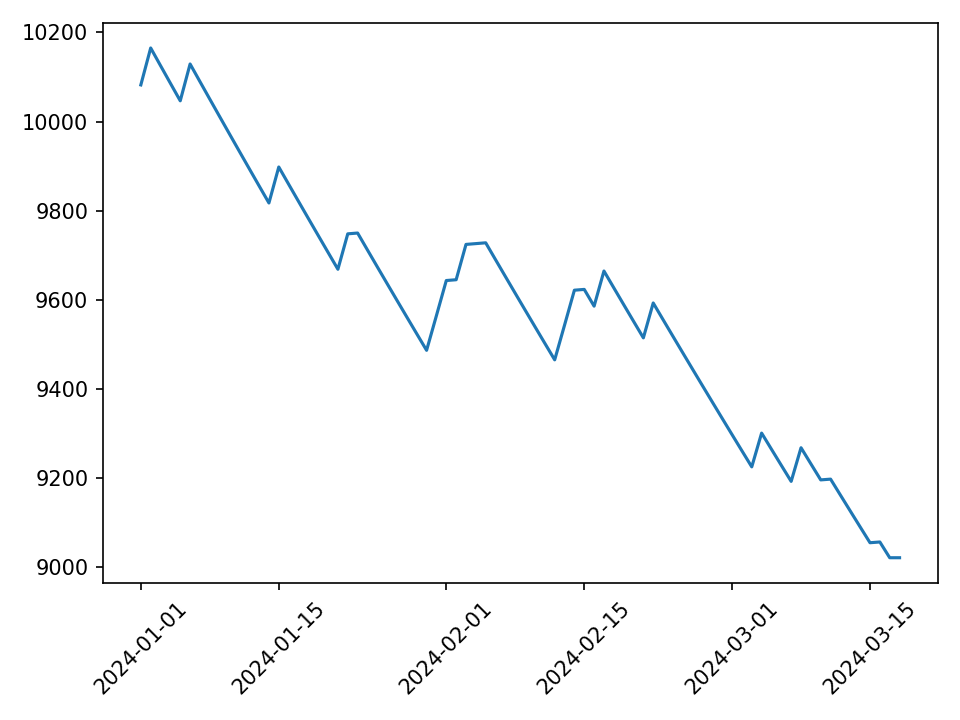

The data file committed next to this chart (first rows):
day, equity, failed, fail_reason
2024-01-01, 10082, False, 
2024-01-02, 10165, False, 
2024-01-03, 10125, False, 
2024-01-04, 10086, False, 
2024-01-05, 10047, False, 
2024-01-06, 10129, False, 
2024-01-07, 10090, False, 
2024-01-08, 10050, False, 
2024-01-09, 10011, False, 
2024-01-10, 9972, False, 
2024-01-11, 9933, False, 
2024-01-12, 9894, False, 
2024-01-13, 9856, False, 
2024-01-14, 9817, False, 
2024-01-15, 9898, False, 
2024-01-16, 9859, False, 
2024-01-17, 9821, False, 
2024-01-18, 9783, False, 
2024-01-19, 9745, False, 
2024-01-20, 9707, False, 
2024-01-21, 9669, False, 
2024-01-22, 9748, False, 
2024-01-23, 9750, False, 
2024-01-24, 9712, False, 
2024-01-25, 9674, False, 
2024-01-26, 9636, False, 
2024-01-27, 9599, False, 
2024-01-28, 9561, False, 
2024-01-29, 9524, False, 
2024-01-30, 9487, False, 
2024-01-31, 9565, False, 
2024-02-01, 9643, False, 
2024-02-02, 9645, False, 
2024-02-03, 9724, False, 
2024-02-04, 9726, False, 
2024-02-05, 9728, False, 
2024-02-06, 9690, False, 
2024-02-07, 9652, False, 
2024-02-08, 9615, False, 
2024-02-09, 9577, False, 
2024-02-10, 9540, False, 
2024-02-11, 9503, False, 
2024-02-12, 9465, False, 
2024-02-13, 9543, False, 
2024-02-14, 9622, False, 
2024-02-15, 9623, False, 
2024-02-16, 9586, False, 
2024-02-17, 9665, False, 
2024-02-18, 9627, False, 
2024-02-19, 9589, False, 
2024-02-20, 9552, False, 
2024-02-21, 9515, False, 
2024-02-22, 9593, False, 
2024-02-23, 9556, False, 
2024-02-24, 9518, False, 
2024-02-25, 9481, False, 
2024-02-26, 9444, False, 
2024-02-27, 9407, False, 
2024-02-28, 9371, False, 
2024-02-29, 9334, False, 
... 18 more rows
